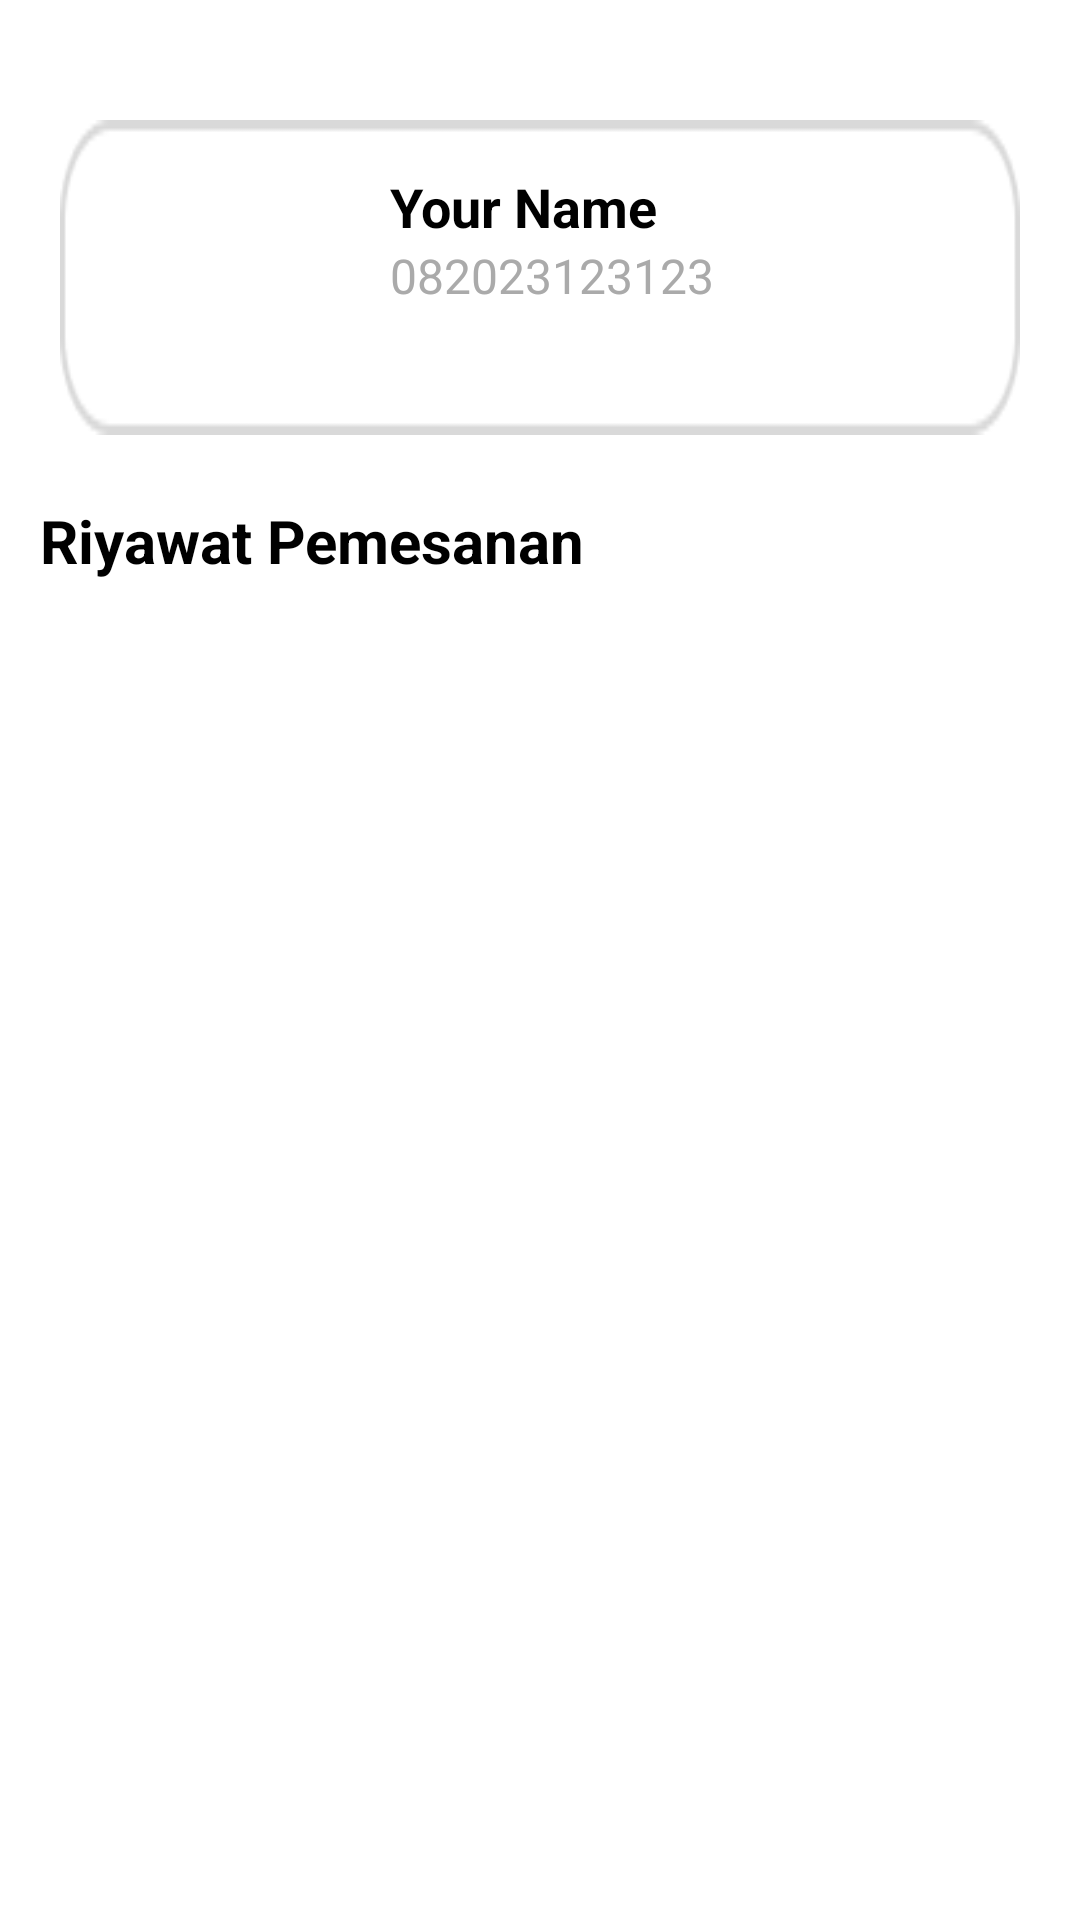

Android layout source for this screen:
<!-- AndroidManifest.xml: application theme Theme.AppHotel -->
<!-- res/layout/fragment_profile.xml -->
<?xml version="1.0" encoding="utf-8"?>
<FrameLayout
    xmlns:android="http://schemas.android.com/apk/res/android"
    xmlns:tools="http://schemas.android.com/tools"
    android:layout_width="match_parent"
    android:layout_height="match_parent"
    tools:context=".ProfileFragment">

    
    <ImageView
        android:layout_width="match_parent"
        android:layout_height="500dp"
        android:src="@drawable/bg_rounded_bottom" />

    <LinearLayout
        android:layout_width="match_parent"
        android:layout_height="105dp"
        android:layout_marginStart="20dp"
        android:layout_marginTop="40dp"
        android:layout_marginEnd="20dp"
        android:layout_marginBottom="10dp"
        android:background="@drawable/rounded_input"
        android:orientation="horizontal">

        <ImageView
            android:layout_width="80dp"
            android:layout_height="80dp"
            android:layout_gravity="center"
            android:layout_marginStart="20dp"
            android:src="@drawable/icon_profil" />

        <LinearLayout
            android:layout_width="match_parent"
            android:layout_height="wrap_content"
            android:layout_marginTop="50px"
            android:orientation="vertical">
            <TextView
                android:id="@+id/tvCurrentLocation"
                android:layout_width="wrap_content"
                android:layout_height="wrap_content"

                android:layout_marginStart="10dp"
                android:layout_marginEnd="10dp"
                android:ellipsize="marquee"
                android:marqueeRepeatLimit="marquee_forever"
                android:singleLine="true"
                android:text="Your Name"
                android:textColor="@color/black"
                android:textSize="18sp"
                android:textStyle="bold" />

            <TextView
                android:layout_width="wrap_content"
                android:layout_height="wrap_content"
                android:layout_marginStart="10dp"
                android:layout_marginEnd="10dp"
                android:text="082023123123"

                android:textColor="@android:color/darker_gray"
                android:textSize="16sp" />

        </LinearLayout>



    </LinearLayout>

    <LinearLayout
        android:layout_width="match_parent"
        android:layout_height="match_parent"
        android:layout_marginTop="500px"
        android:layout_marginLeft="40px"
        android:layout_marginRight="40px">

        <TextView
            android:id="@+id/email"
            android:layout_width="wrap_content"
            android:layout_height="wrap_content"
            android:text="Riyawat Pemesanan"
            android:textColor="@color/black"
            android:textSize="20sp"
            android:textStyle="bold" />

    </LinearLayout>



</FrameLayout>
<!-- resources referenced by this layout -->
<resources>
  <color name="black">#FF000000</color>
  <!-- drawable rounded_input: png bitmap (drawable, 1415 bytes) -->
  <style name="Theme.AppHotel" parent="Theme.MaterialComponents.DayNight.NoActionBar">
          
          <item name="colorPrimary">@color/gold</item>
          <item name="colorPrimaryVariant">@color/black</item>
          <item name="colorOnPrimary">@color/white</item>
          
          <item name="colorSecondary">@color/teal_200</item>
          <item name="colorSecondaryVariant">@color/teal_700</item>
          <item name="colorOnSecondary">@color/black</item>
          
          <item name="android:statusBarColor">?attr/colorPrimaryVariant</item>
          
      </style>
  <color name="gold">#FFC107</color>
  <color name="white">#FFFFFFFF</color>
  <color name="teal_200">#FF03DAC5</color>
  <color name="teal_700">#FF018786</color>
</resources>
